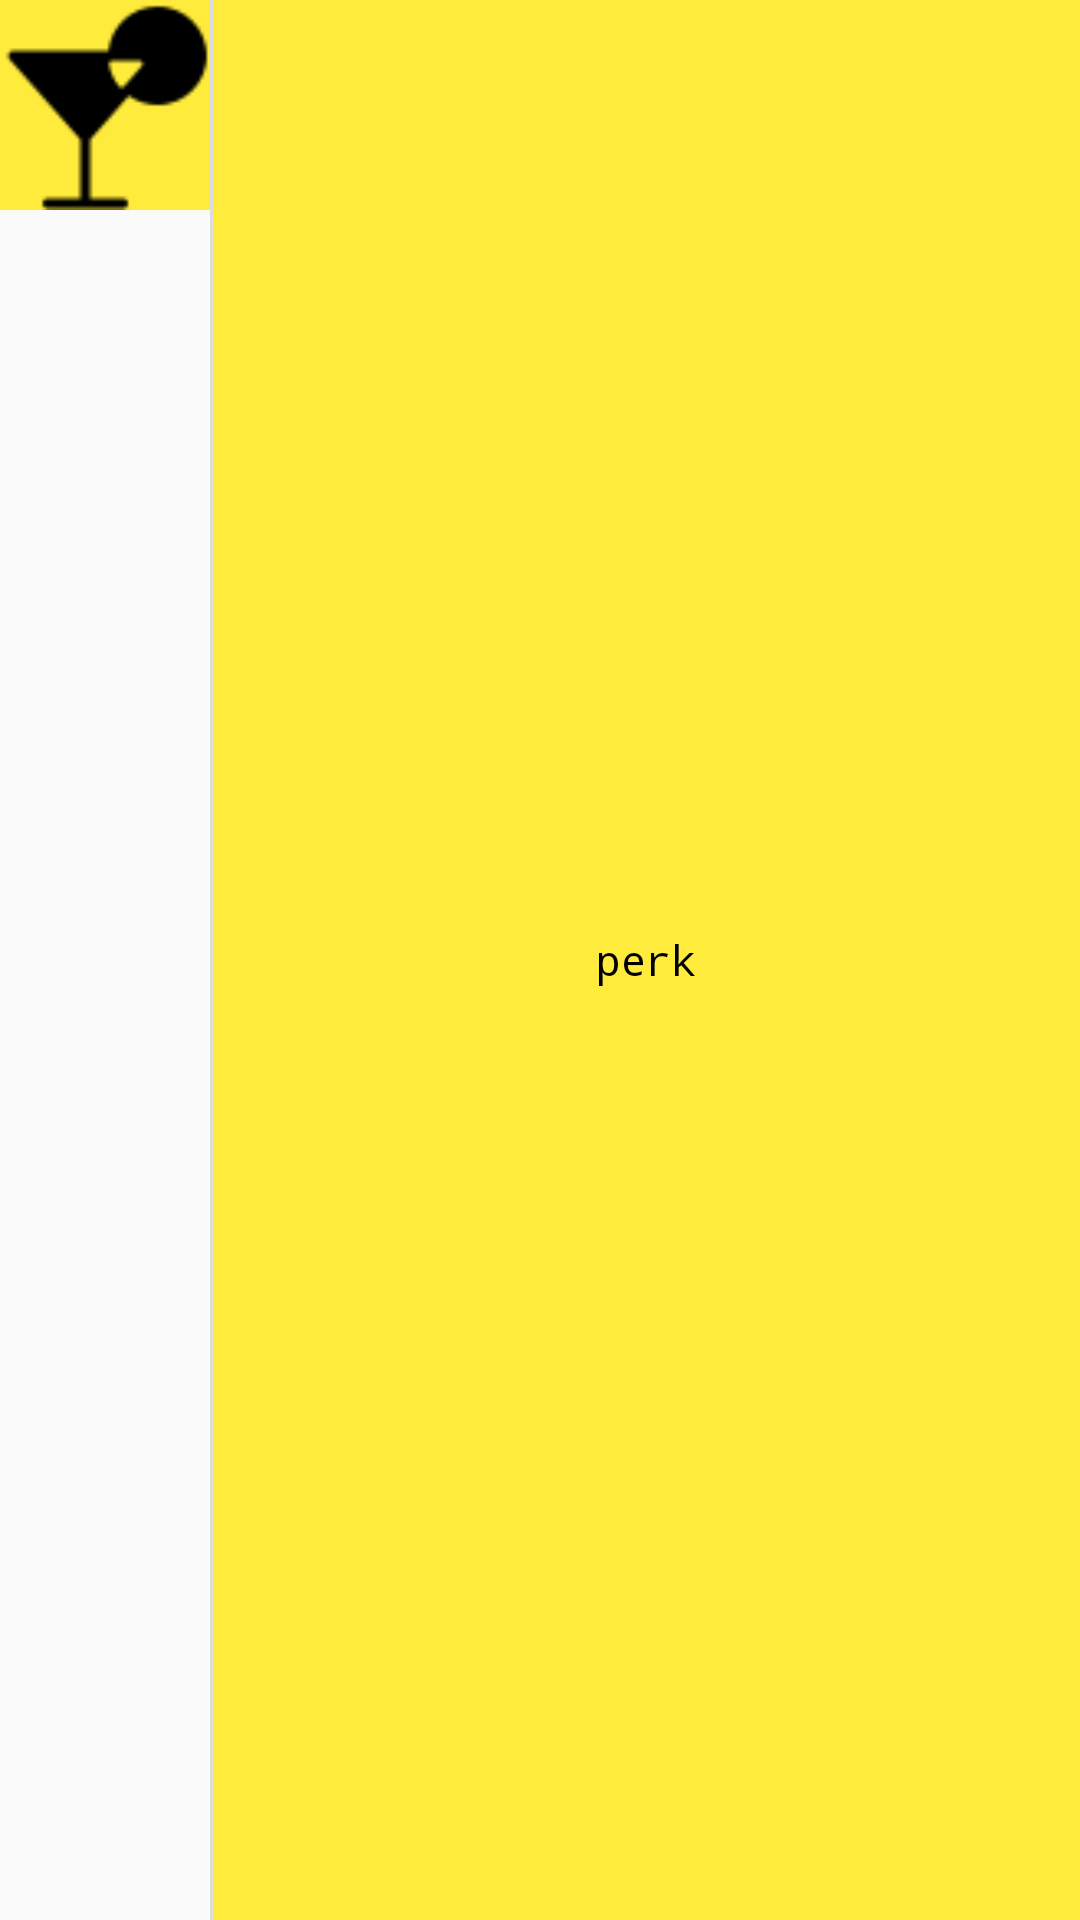

Layout XML and referenced resources for this Android screen:
<!-- AndroidManifest.xml: application theme AppTheme -->
<!-- res/layout/table_perks_item.xml -->
<?xml version="1.0" encoding="utf-8"?>
<TableRow xmlns:android="http://schemas.android.com/apk/res/android"
    android:layout_width="match_parent" android:layout_height="wrap_content">

    <ImageView
        android:id="@+id/ivPerkThumb"
        style="@style/NotClickableBorderless"
        android:layout_width="70dp"
        android:layout_height="70dp"
        android:scaleType="centerCrop"
        android:src="@drawable/icons8_cocktail_64" />

    <View
        android:layout_width="1dp"
        android:layout_height="match_parent"
        android:background="?android:attr/listDivider" />

    <TextView
        android:id="@+id/tvPerkVal"
        style="@style/TextViewBorderLess"
        android:layout_width="wrap_content"
        android:layout_height="match_parent"
        android:layout_weight="1"
        android:text="@string/perk" />

</TableRow>
<!-- resources referenced by this layout -->
<resources>
  <!-- drawable icons8_cocktail_64: png bitmap (drawable, 845 bytes) -->
  <string name="perk">perk</string>
  <style name="NotClickableBorderless">
          <item name="android:background">@color/colorPrimary</item>
      </style>
  <style name="TextViewBorderLess" parent="NotClickableBorderless">
          <item name="fontFamily">monospace</item>
          <item name="android:padding">8dp</item>
          <item name="android:textColor">#000000</item>
          <item name="android:textAlignment">center</item>
          <item name="android:gravity">center</item>
      </style>
  <style name="AppTheme" parent="@style/Theme.AppCompat.Light.DarkActionBar">
          <item name="actionBarStyle">@style/ActionBar</item>
          <item name="colorPrimary">@color/colorPrimary</item>
          <item name="colorPrimaryDark">@color/colorPrimaryDark</item>
          <item name="colorAccent">@color/colorAccent</item>
      </style>
  <color name="colorPrimary">#FFEB3B</color>
  <style name="ActionBar" parent="@style/Widget.AppCompat.ActionBar.Solid">
          <item name="titleTextStyle">@style/TitleTextStyle</item>
      </style>
  <color name="colorPrimaryDark">#000000</color>
  <color name="colorAccent">#FF9800</color>
  <style name="TitleTextStyle" parent="@style/TextAppearance.AppCompat.Widget.ActionBar.Title">
          <item name="android:textColor">@color/colorPrimaryDark</item>
      </style>
</resources>
